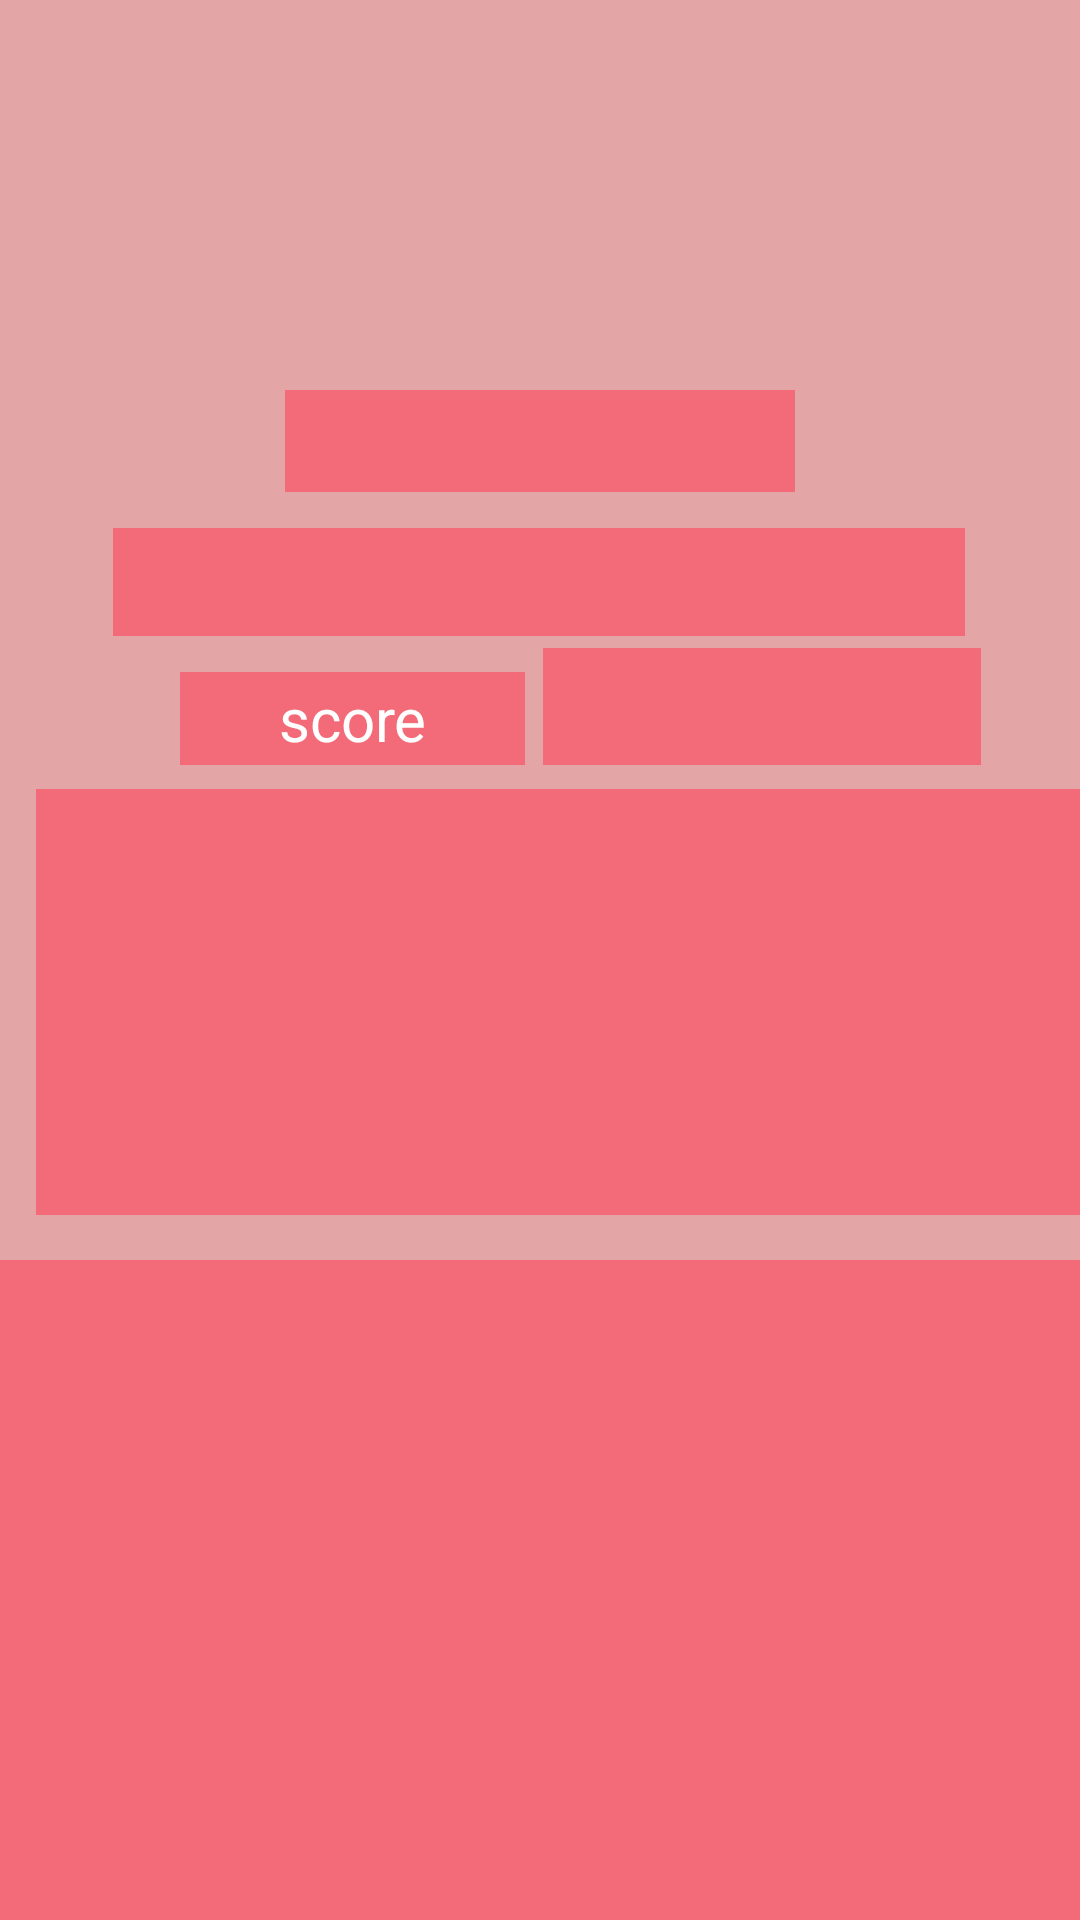

Android layout source for this screen:
<!-- AndroidManifest.xml: application theme Theme.TriviaQuizz -->
<!-- res/layout/fragment_game.xml -->
<?xml version="1.0" encoding="utf-8"?>
<androidx.constraintlayout.widget.ConstraintLayout xmlns:android="http://schemas.android.com/apk/res/android"
    xmlns:app="http://schemas.android.com/apk/res-auto"
    xmlns:tools="http://schemas.android.com/tools"
    android:layout_width="match_parent"
    android:layout_height="match_parent"
    android:background="#E3A5A5">

    <ImageView
        android:id="@+id/imageView6"
        android:layout_width="135dp"
        android:layout_height="90dp"
        android:layout_marginTop="28dp"
        android:contentDescription="stawberry"
        app:layout_constraintEnd_toEndOf="parent"
        app:layout_constraintStart_toStartOf="parent"
        app:layout_constraintTop_toTopOf="parent"
        app:srcCompat="@drawable/strawberry" />

    <TextView
        android:id="@+id/difficultGame"
        android:layout_width="170dp"
        android:layout_height="34dp"
        android:layout_marginTop="12dp"
        android:background="#F36B79"
        android:gravity="center"
        android:textSize="18sp"
        app:layout_constraintEnd_toEndOf="parent"
        app:layout_constraintStart_toStartOf="parent"
        app:layout_constraintTop_toBottomOf="@+id/imageView6" />

    <TextView
        android:id="@+id/categoryGame"
        android:layout_width="284dp"
        android:layout_height="36dp"
        android:layout_marginTop="12dp"
        android:background="#F36B79"
        android:gravity="center"
        android:textSize="18sp"
        app:layout_constraintEnd_toEndOf="parent"
        app:layout_constraintHorizontal_bias="0.496"
        app:layout_constraintStart_toStartOf="parent"
        app:layout_constraintTop_toBottomOf="@+id/difficultGame" />

    <TextView
        android:id="@+id/questionGame"
        android:layout_width="356dp"
        android:layout_height="142dp"
        android:layout_marginStart="20dp"
        android:layout_marginTop="8dp"
        android:layout_marginEnd="20dp"
        android:background="#F36B79"
        android:gravity="center"
        android:textSize="24sp"
        app:layout_constraintEnd_toEndOf="parent"
        app:layout_constraintHorizontal_bias="0.23"
        app:layout_constraintStart_toStartOf="parent"
        app:layout_constraintTop_toBottomOf="@+id/txtScore" />

    <TextView
        android:id="@+id/txtScore"
        android:layout_width="115dp"
        android:layout_height="31dp"
        android:layout_marginStart="60dp"
        android:layout_marginTop="12dp"
        android:background="#F36B79"
        android:fontFamily="sans-serif"
        android:gravity="center"
        android:text="@string/score"
        android:textColor="#FFFFFFFF"
        android:textSize="20sp"
        app:layout_constraintStart_toStartOf="parent"
        app:layout_constraintTop_toBottomOf="@+id/categoryGame" />

    <TextView
        android:id="@+id/valueScoreGame"
        android:layout_width="146dp"
        android:layout_height="39dp"
        android:layout_marginTop="20dp"
        android:layout_marginEnd="15dp"
        android:background="#F36B79"
        android:gravity="center"
        android:textSize="24sp"
        app:layout_constraintBottom_toBottomOf="@+id/txtScore"
        app:layout_constraintEnd_toEndOf="parent"
        app:layout_constraintHorizontal_bias="0.253"
        app:layout_constraintStart_toEndOf="@+id/txtScore"
        app:layout_constraintTop_toBottomOf="@+id/categoryGame"
        app:layout_constraintVertical_bias="1.0" />

    <androidx.recyclerview.widget.RecyclerView
        android:id="@+id/listAnswers"
        android:layout_width="363dp"
        android:layout_height="296dp"
        android:layout_marginStart="15dp"
        android:layout_marginTop="15dp"
        android:layout_marginEnd="15dp"
        android:background="#F36B79"
        app:layout_constraintBottom_toBottomOf="parent"
        app:layout_constraintEnd_toEndOf="parent"
        app:layout_constraintHorizontal_bias="0.476"
        app:layout_constraintStart_toStartOf="parent"
        app:layout_constraintTop_toBottomOf="@+id/questionGame"
        app:layout_constraintVertical_bias="0.0"
        tools:listitem="@layout/rv_answers" />

</androidx.constraintlayout.widget.ConstraintLayout>
<!-- res/layout/rv_answers.xml (included above) -->
<?xml version="1.0" encoding="utf-8"?>
<androidx.cardview.widget.CardView xmlns:android="http://schemas.android.com/apk/res/android"
    xmlns:app="http://schemas.android.com/apk/res-auto"
    android:id="@+id/answers"
    android:layout_width="match_parent"
    android:layout_height="wrap_content"
    android:layout_margin="10sp"
    app:cardBackgroundColor="@android:color/transparent"
    app:cardElevation="2sp">

    <androidx.constraintlayout.widget.ConstraintLayout
        android:id="@+id/bkAnswer"
        android:layout_width="match_parent"
        android:layout_height="wrap_content"
        android:layout_gravity="center">


        <TextView
            android:id="@+id/txtAnswers"
            android:layout_width="0dp"
            android:layout_height="wrap_content"
            android:background="#E13245"
            android:gravity="center"
            android:padding="15sp"
            android:text="string"
            android:textColor="#FFFFFFFF"
            android:textSize="24sp"
            app:layout_constraintBottom_toBottomOf="parent"
            app:layout_constraintEnd_toEndOf="parent"
            app:layout_constraintStart_toStartOf="parent"
            app:layout_constraintTop_toTopOf="parent" />
    </androidx.constraintlayout.widget.ConstraintLayout>
</androidx.cardview.widget.CardView>
<!-- resources referenced by this layout -->
<resources>
  <string name="score">score</string>
  <style name="Theme.TriviaQuizz" parent="Theme.MaterialComponents.DayNight.DarkActionBar">
          
          <item name="colorPrimary">@color/purple_500</item>
          <item name="colorPrimaryVariant">@color/purple_700</item>
          <item name="colorOnPrimary">@color/white</item>
          
          <item name="colorSecondary">@color/teal_200</item>
          <item name="colorSecondaryVariant">@color/teal_700</item>
          <item name="colorOnSecondary">@color/black</item>
          
          <item name="android:statusBarColor" tools:targetApi="l">?attr/colorPrimaryVariant</item>
          
      </style>
  <color name="purple_500">#FF6200EE</color>
  <color name="purple_700">#FF3700B3</color>
  <color name="white">#FFFFFFFF</color>
  <color name="teal_200">#FF03DAC5</color>
  <color name="teal_700">#FF018786</color>
  <color name="black">#FF000000</color>
</resources>
